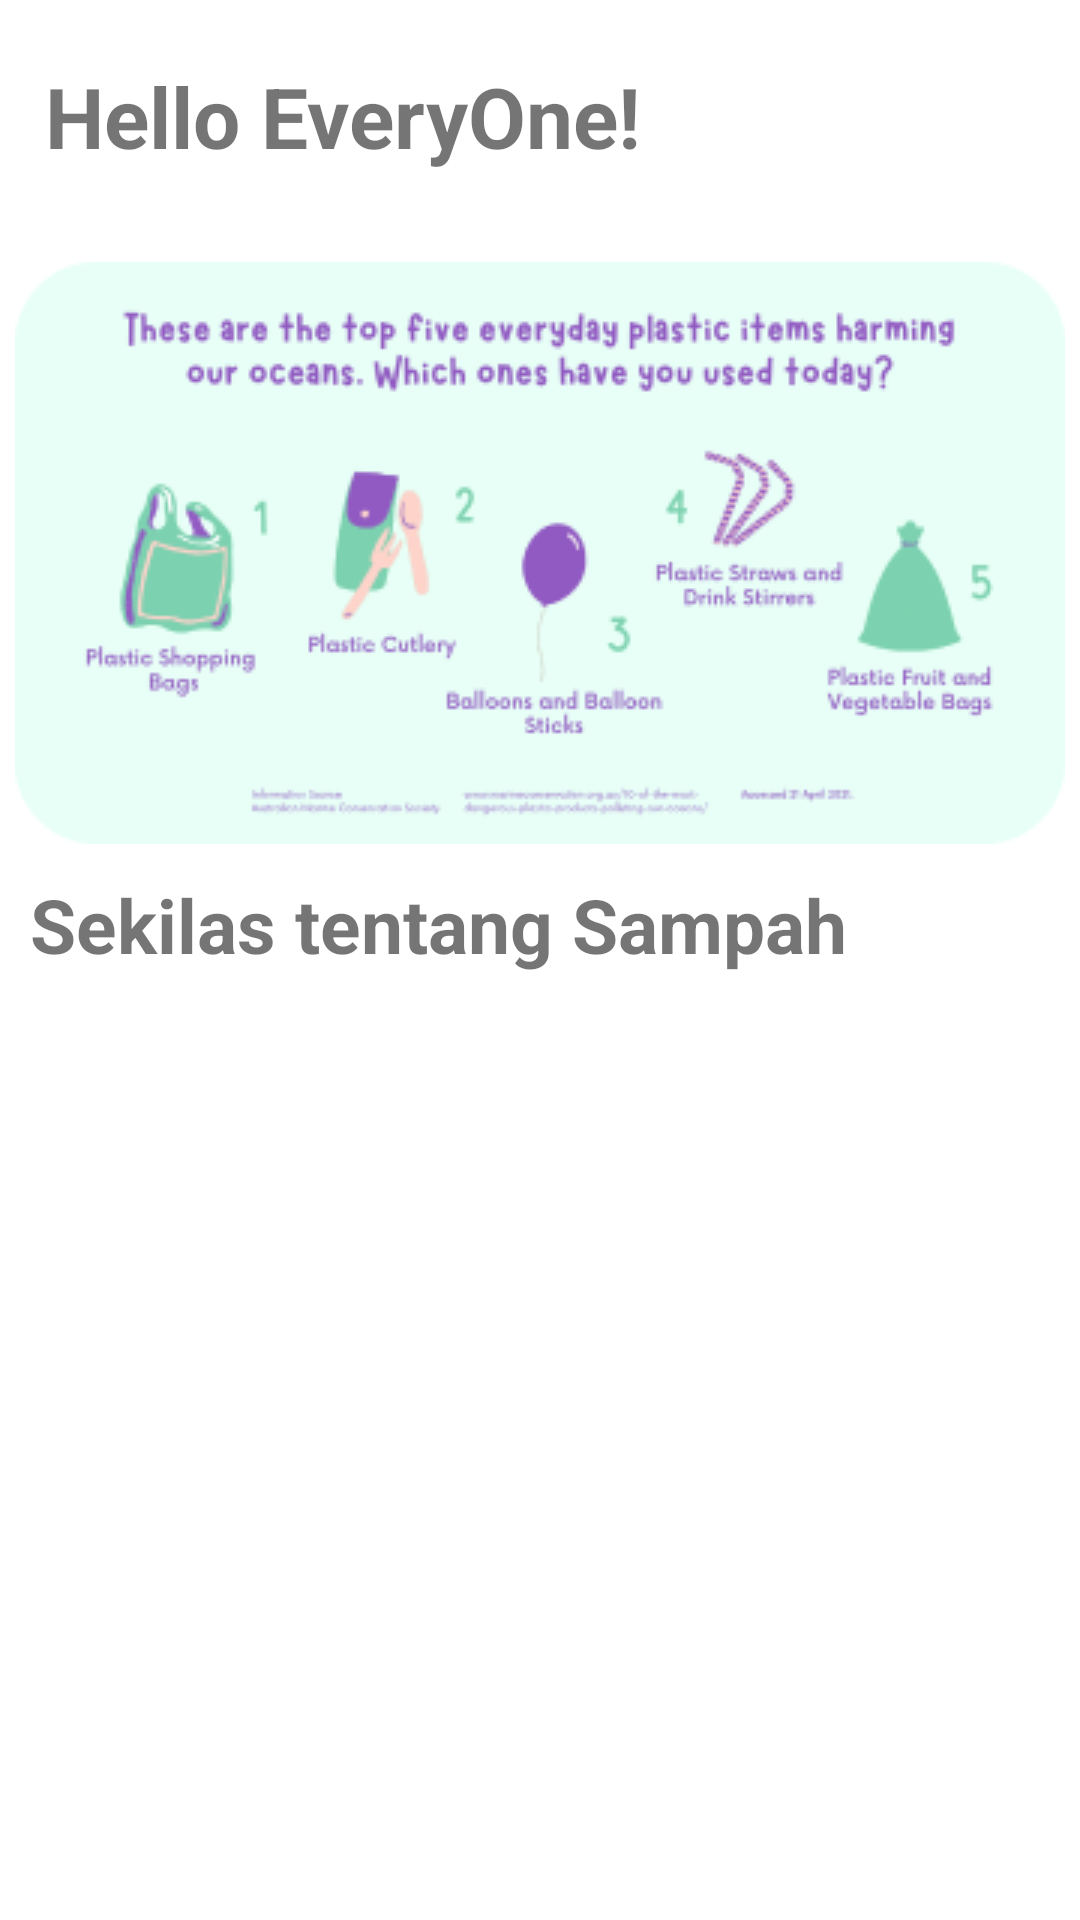

The Android layout XML behind this screen, and the referenced resources:
<!-- AndroidManifest.xml: application theme Theme.EconScan -->
<!-- res/layout/fragment_home.xml -->
<?xml version="1.0" encoding="utf-8"?>
<androidx.constraintlayout.widget.ConstraintLayout xmlns:android="http://schemas.android.com/apk/res/android"
    android:layout_width="match_parent"
    android:layout_height="match_parent"
    xmlns:app="http://schemas.android.com/apk/res-auto"
    xmlns:tools="http://schemas.android.com/tools"
    tools:context=".ui.home.HomeFragment">

    <TextView
        android:id="@+id/tv_Hello"
        android:layout_width="wrap_content"
        android:layout_height="wrap_content"
        android:text="Hello EveryOne!"
        android:textStyle="bold"
        android:textSize="28sp"
        android:layout_marginTop="20dp"
        android:layout_marginStart="15dp"
        app:layout_constraintStart_toStartOf="parent"
        app:layout_constraintTop_toTopOf="parent" />

    <LinearLayout
        android:layout_width="match_parent"
        android:layout_height="wrap_content"
        android:orientation="vertical"
        android:layout_gravity="center_horizontal"
        app:layout_constraintTop_toBottomOf="@+id/tv_Hello">

        <ImageView
            android:id="@+id/iv_sampah"
            android:layout_width="match_parent"
            android:layout_height="wrap_content"
            android:paddingTop="30dp"
            android:src="@drawable/rectangle_42" />

        <TextView
            android:id="@+id/tv_sekilas_sampah"
            android:layout_width="match_parent"
            android:layout_height="wrap_content"
            app:layout_constraintTop_toBottomOf="@+id/iv_sampah"
            android:paddingTop="10dp"
            android:layout_marginStart="10dp"
            android:text="Sekilas tentang Sampah"
            android:textSize="25sp"
            android:textStyle="bold"
            />

        <androidx.recyclerview.widget.RecyclerView
            android:id="@+id/rv_sekilas_sampah"
            android:layout_width="match_parent"
            android:layout_height="wrap_content"
            app:layout_constraintTop_toBottomOf="@+id/tv_sekilas_sampah"
            android:paddingTop="30dp" />

    </LinearLayout>
</androidx.constraintlayout.widget.ConstraintLayout>
<!-- resources referenced by this layout -->
<resources>
  <!-- drawable rectangle_42: png bitmap (drawable-v24, 28203 bytes) -->
  <style name="Theme.EconScan" parent="Theme.MaterialComponents.DayNight.DarkActionBar">
          
          <item name="colorPrimary">@color/purple_500</item>
          <item name="colorPrimaryVariant">@color/purple_700</item>
          <item name="colorOnPrimary">@color/white</item>
          
          <item name="colorSecondary">@color/teal_200</item>
          <item name="colorSecondaryVariant">@color/teal_700</item>
          <item name="colorOnSecondary">@color/black</item>
          
          <item name="android:statusBarColor" tools:targetApi="l">?attr/colorPrimaryVariant</item>
          
      </style>
  <color name="purple_500">#55F355</color>
  <color name="purple_700">#FF3700B3</color>
  <color name="white">#FFFFFFFF</color>
  <color name="teal_200">#FF03DAC5</color>
  <color name="teal_700">#FF018786</color>
  <color name="black">#FF000000</color>
</resources>
